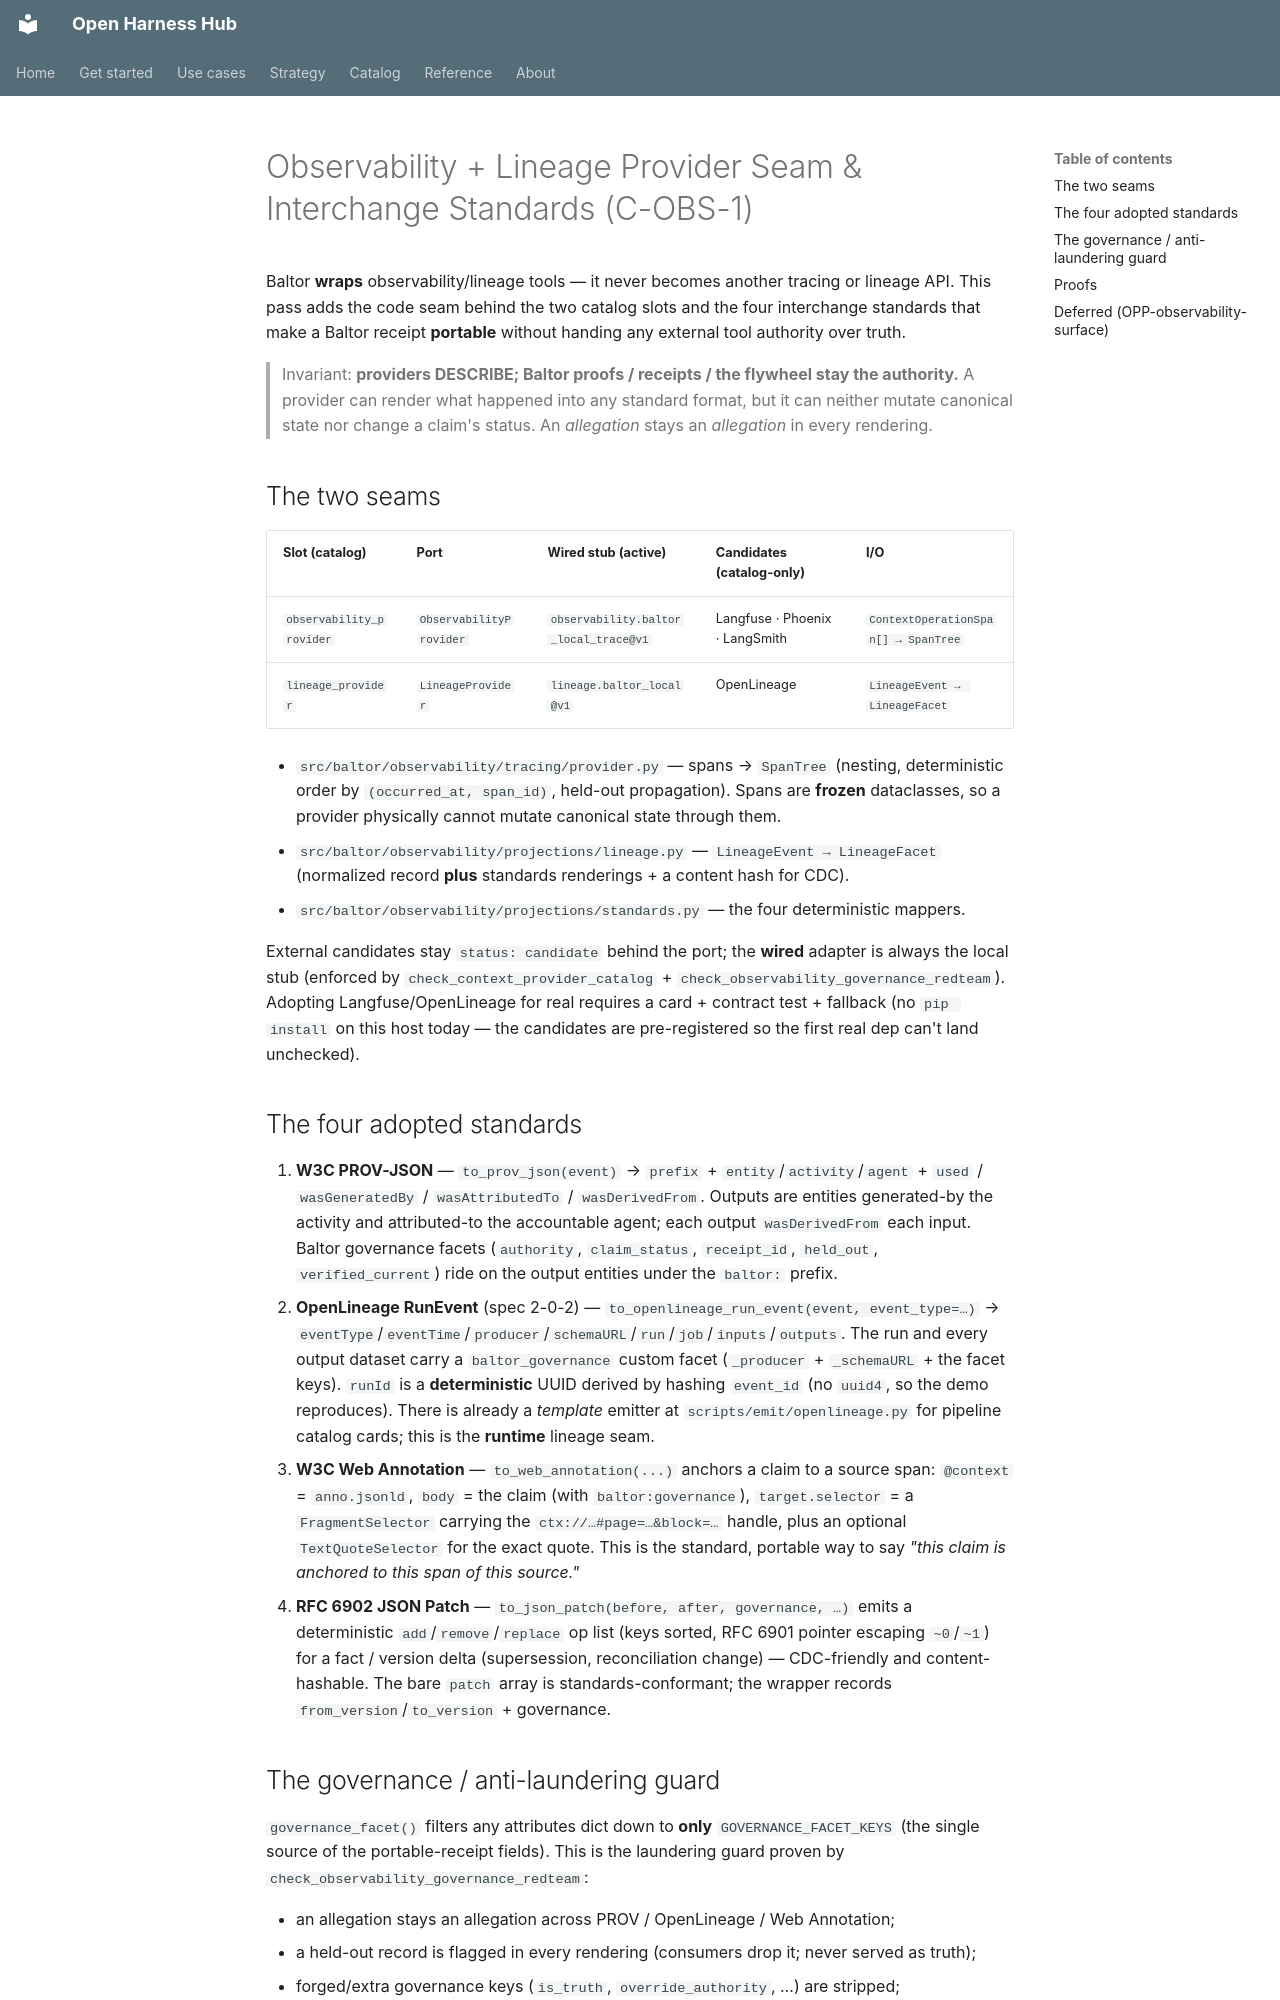

repository: Amarel-Taylor-Scott/open-harness-hub · page: observability/provider-seam-and-standards/index.html · generator: mkdocs

# Observability + Lineage Provider Seam & Interchange Standards (C-OBS-1)

Baltor **wraps** observability/lineage tools — it never becomes another tracing or lineage API. This
pass adds the code seam behind the two catalog slots and the four interchange standards that make a
Baltor receipt **portable** without handing any external tool authority over truth.

> Invariant: **providers DESCRIBE; Baltor proofs / receipts / the flywheel stay the authority.** A
> provider can render what happened into any standard format, but it can neither mutate canonical state
> nor change a claim's status. An *allegation* stays an *allegation* in every rendering.

## The two seams

| Slot (catalog) | Port | Wired stub (active) | Candidates (catalog-only) | I/O |
|---|---|---|---|---|
| `observability_provider` | `ObservabilityProvider` | `observability.baltor_local_trace@v1` | Langfuse · Phoenix · LangSmith | `ContextOperationSpan[] → SpanTree` |
| `lineage_provider` | `LineageProvider` | `lineage.baltor_local@v1` | OpenLineage | `LineageEvent → LineageFacet` |

- `src/baltor/observability/tracing/provider.py` — spans → `SpanTree` (nesting, deterministic order by `(occurred_at, span_id)`, held-out propagation). Spans are **frozen** dataclasses, so a provider physically cannot mutate canonical state through them.
- `src/baltor/observability/projections/lineage.py` — `LineageEvent → LineageFacet` (normalized record **plus** standards renderings + a content hash for CDC).
- `src/baltor/observability/projections/standards.py` — the four deterministic mappers.

External candidates stay `status: candidate` behind the port; the **wired** adapter is always the
local stub (enforced by `check_context_provider_catalog` + `check_observability_governance_redteam`).
Adopting Langfuse/OpenLineage for real requires a card + contract test + fallback (no `pip install`
on this host today — the candidates are pre-registered so the first real dep can't land unchecked).

## The four adopted standards

1. **W3C PROV-JSON** — `to_prov_json(event)` → `prefix` + `entity`/`activity`/`agent` + `used` /
   `wasGeneratedBy` / `wasAttributedTo` / `wasDerivedFrom`. Outputs are entities generated-by the
   activity and attributed-to the accountable agent; each output `wasDerivedFrom` each input. Baltor
   governance facets (`authority`, `claim_status`, `receipt_id`, `held_out`, `verified_current`) ride
   on the output entities under the `baltor:` prefix.
2. **OpenLineage RunEvent** (spec 2-0-2) — `to_openlineage_run_event(event, event_type=…)` →
   `eventType`/`eventTime`/`producer`/`schemaURL`/`run`/`job`/`inputs`/`outputs`. The run and every
   output dataset carry a `baltor_governance` custom facet (`_producer` + `_schemaURL` + the facet
   keys). `runId` is a **deterministic** UUID derived by hashing `event_id` (no `uuid4`, so the demo
   reproduces). There is already a *template* emitter at `scripts/emit/openlineage.py` for pipeline
   catalog cards; this is the **runtime** lineage seam.
3. **W3C Web Annotation** — `to_web_annotation(...)` anchors a claim to a source span: `@context` =
   `anno.jsonld`, `body` = the claim (with `baltor:governance`), `target.selector` = a
   `FragmentSelector` carrying the `ctx://…#page=…&block=…` handle, plus an optional
   `TextQuoteSelector` for the exact quote. This is the standard, portable way to say *"this claim is
   anchored to this span of this source."*
4. **RFC 6902 JSON Patch** — `to_json_patch(before, after, governance, …)` emits a deterministic
   `add`/`remove`/`replace` op list (keys sorted, RFC 6901 pointer escaping `~0`/`~1`) for a fact /
   version delta (supersession, reconciliation change) — CDC-friendly and content-hashable. The bare
   `patch` array is standards-conformant; the wrapper records `from_version`/`to_version` + governance.
